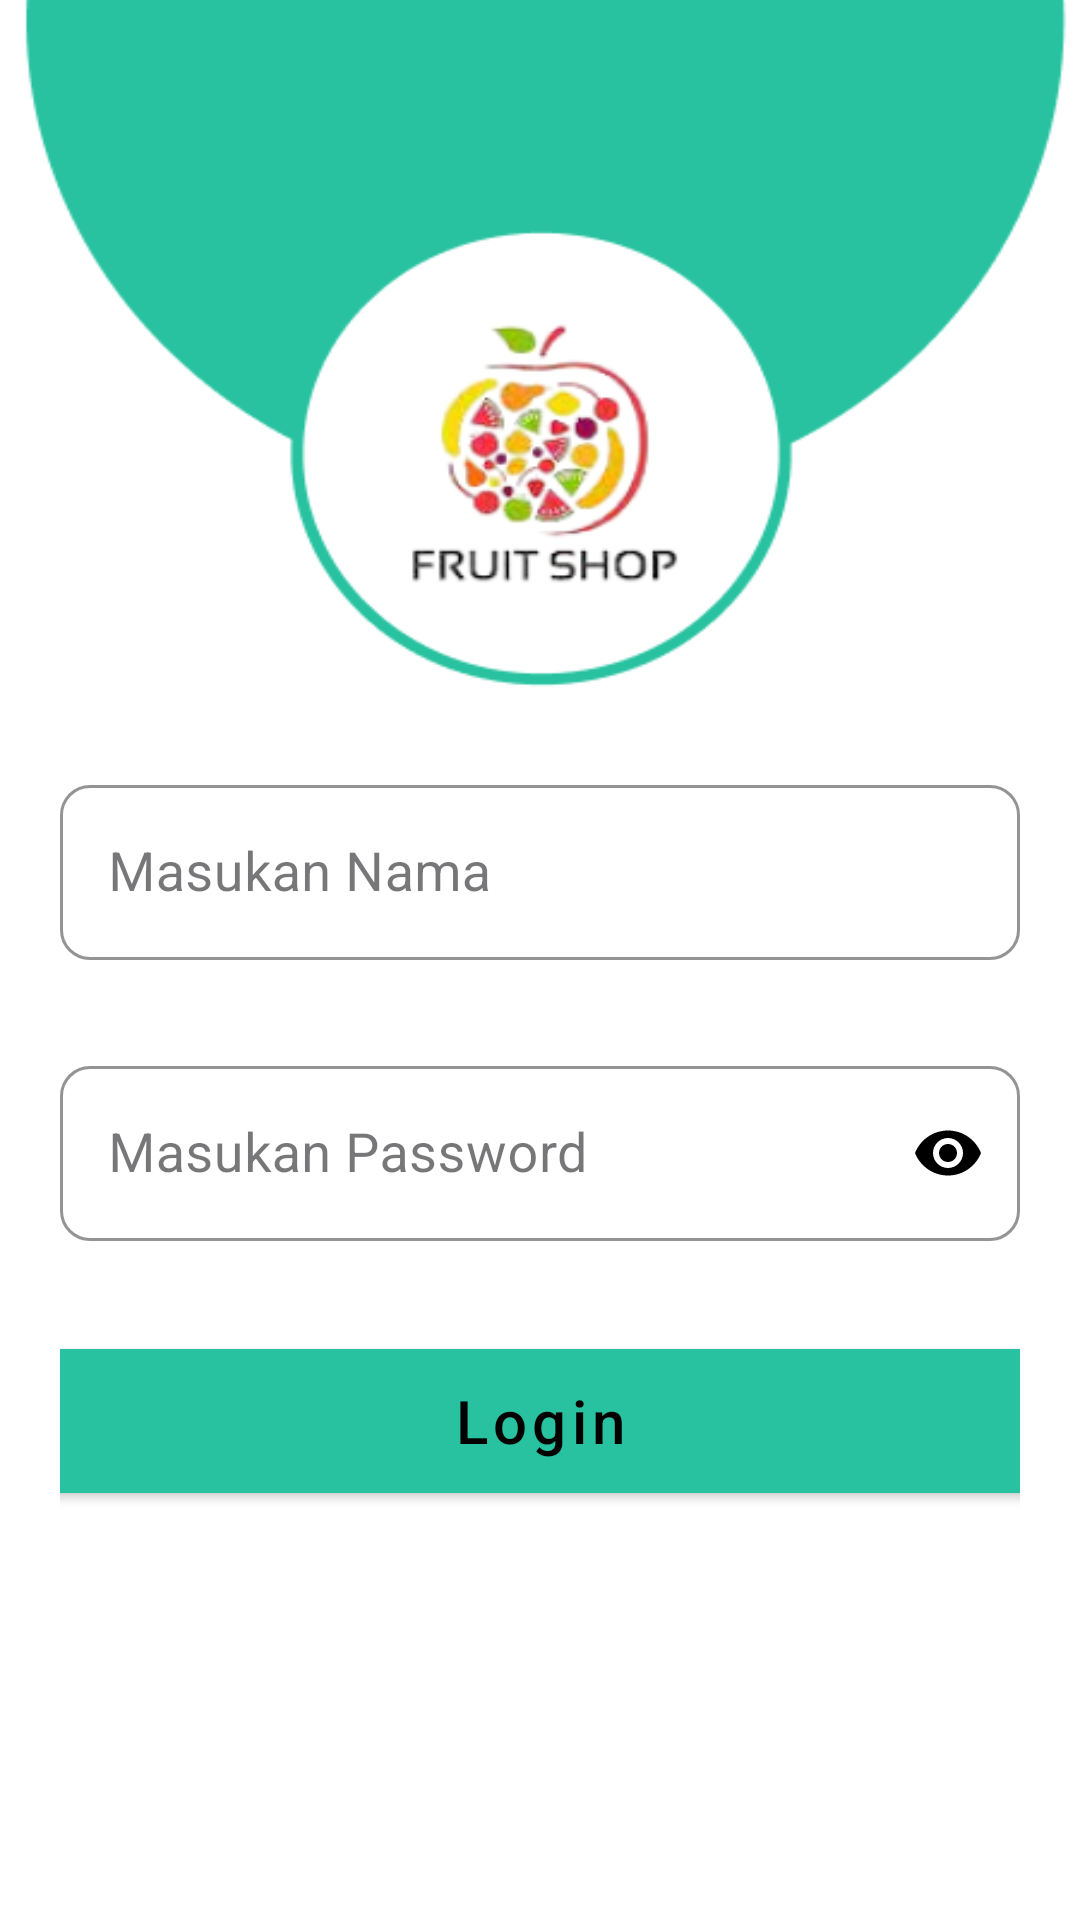

Reconstruct the res/layout file that produces this screen, plus the resources it refers to.
<!-- AndroidManifest.xml: application theme Theme.PengelolanBarangJurusanFakhri -->
<!-- res/layout/activity_main.xml -->
<?xml version="1.0" encoding="utf-8"?>
<androidx.constraintlayout.widget.ConstraintLayout
    xmlns:android="http://schemas.android.com/apk/res/android"
    xmlns:app="http://schemas.android.com/apk/res-auto"
    xmlns:tools="http://schemas.android.com/tools"
    android:layout_width="match_parent"
    android:layout_height="match_parent"
    tools:context=".MainActivity"
    android:background="@drawable/bg">

    <RelativeLayout
        android:layout_width="match_parent"
        android:layout_height="match_parent"
        android:layout_marginTop="100dp">

        <androidx.appcompat.widget.LinearLayoutCompat
            android:layout_width="match_parent"
            android:layout_height="wrap_content"
            android:layout_marginTop="30dp"
            android:orientation="vertical">


        </androidx.appcompat.widget.LinearLayoutCompat>

        <androidx.core.widget.NestedScrollView
            android:layout_width="match_parent"
            android:layout_height="wrap_content"
            android:layout_centerInParent="true">

            <androidx.appcompat.widget.LinearLayoutCompat
                android:layout_width="match_parent"
                android:layout_height="wrap_content"
                android:layout_marginStart="20dp"
                android:layout_marginTop="40dp"
                android:layout_marginEnd="20dp"
                android:layout_marginBottom="50dp"
                android:orientation="vertical">

                <com.google.android.material.textfield.TextInputLayout
                    style="@style/Widget.MaterialComponents.TextInputLayout.OutlinedBox"
                    android:layout_width="match_parent"
                    android:layout_height="wrap_content"
                    android:layout_marginTop="30dp"
                    app:boxBackgroundColor="@color/white"
                    app:boxCornerRadiusBottomEnd="10dp"
                    app:boxCornerRadiusBottomStart="10dp"
                    app:boxCornerRadiusTopEnd="10dp"
                    app:boxCornerRadiusTopStart="10dp"
                    app:boxStrokeColor="@color/black"
                    app:hintTextColor="@color/black">

                    <com.google.android.material.textfield.TextInputEditText
                        android:id="@+id/inputNama"
                        android:layout_width="match_parent"
                        android:layout_height="wrap_content"
                        android:layout_gravity="center"
                        android:hint="Masukan Nama"
                        android:imeOptions="actionNext"
                        android:inputType="text"
                        android:maxLines="1"
                        android:singleLine="true"
                        android:textColor="@color/black"
                        android:textColorHint="@color/black"
                        android:textSize="18sp" />

                </com.google.android.material.textfield.TextInputLayout>

                <com.google.android.material.textfield.TextInputLayout
                    style="@style/Widget.MaterialComponents.TextInputLayout.OutlinedBox"
                    android:layout_width="match_parent"
                    android:layout_height="wrap_content"
                    android:layout_marginTop="30dp"
                    app:boxBackgroundColor="@color/white"
                    app:boxCornerRadiusBottomEnd="10dp"
                    app:boxCornerRadiusBottomStart="10dp"
                    app:boxCornerRadiusTopEnd="10dp"
                    app:boxCornerRadiusTopStart="10dp"
                    app:boxStrokeColor="@color/black"
                    app:hintTextColor="@color/black"
                    app:passwordToggleEnabled="true"
                    app:passwordToggleTint="@color/black">

                    <com.google.android.material.textfield.TextInputEditText
                        android:id="@+id/inputPassword"
                        android:layout_width="match_parent"
                        android:layout_height="wrap_content"
                        android:layout_gravity="center"
                        android:hint="Masukan Password"
                        android:imeOptions="actionDone"
                        android:inputType="textPassword"
                        android:maxLines="1"
                        android:singleLine="true"
                        android:textColor="@color/black"
                        android:textColorHint="@color/black"
                        android:textSize="18sp" />

                </com.google.android.material.textfield.TextInputLayout>

                <com.google.android.material.button.MaterialButton
                    android:id="@+id/btnLogin"
                    style="@style/Widget.MaterialComponents.Button"
                    android:layout_width="400dp"
                    android:layout_height="60dp"
                    android:layout_gravity="center_horizontal"
                    android:layout_marginStart="5dp"
                    android:layout_marginTop="30dp"
                    android:layout_marginEnd="5dp"
                    android:layout_marginBottom="0dp"
                    android:backgroundTint="@color/green"
                    android:text="Login"
                    android:textAllCaps="false"
                    android:textColor="@color/black"
                    android:textSize="20sp"
                    app:cornerRadius="10dp"
                    app:elevation="5dp" />

            </androidx.appcompat.widget.LinearLayoutCompat>

        </androidx.core.widget.NestedScrollView>

    </RelativeLayout>

</androidx.constraintlayout.widget.ConstraintLayout>
<!-- resources referenced by this layout -->
<resources>
  <color name="black">#FF000000</color>
  <color name="green">#28C2A0</color>
  <color name="white">#FFFFFFFF</color>
  <!-- drawable bg: png bitmap (drawable, 31193 bytes) -->
  <style name="Theme.PengelolanBarangJurusanFakhri" parent="Base.Theme.PengelolanBarangJurusanFakhri" />
  <style name="Base.Theme.PengelolanBarangJurusanFakhri" parent="Theme.Material3.DayNight.NoActionBar">
          
          
      </style>
</resources>
